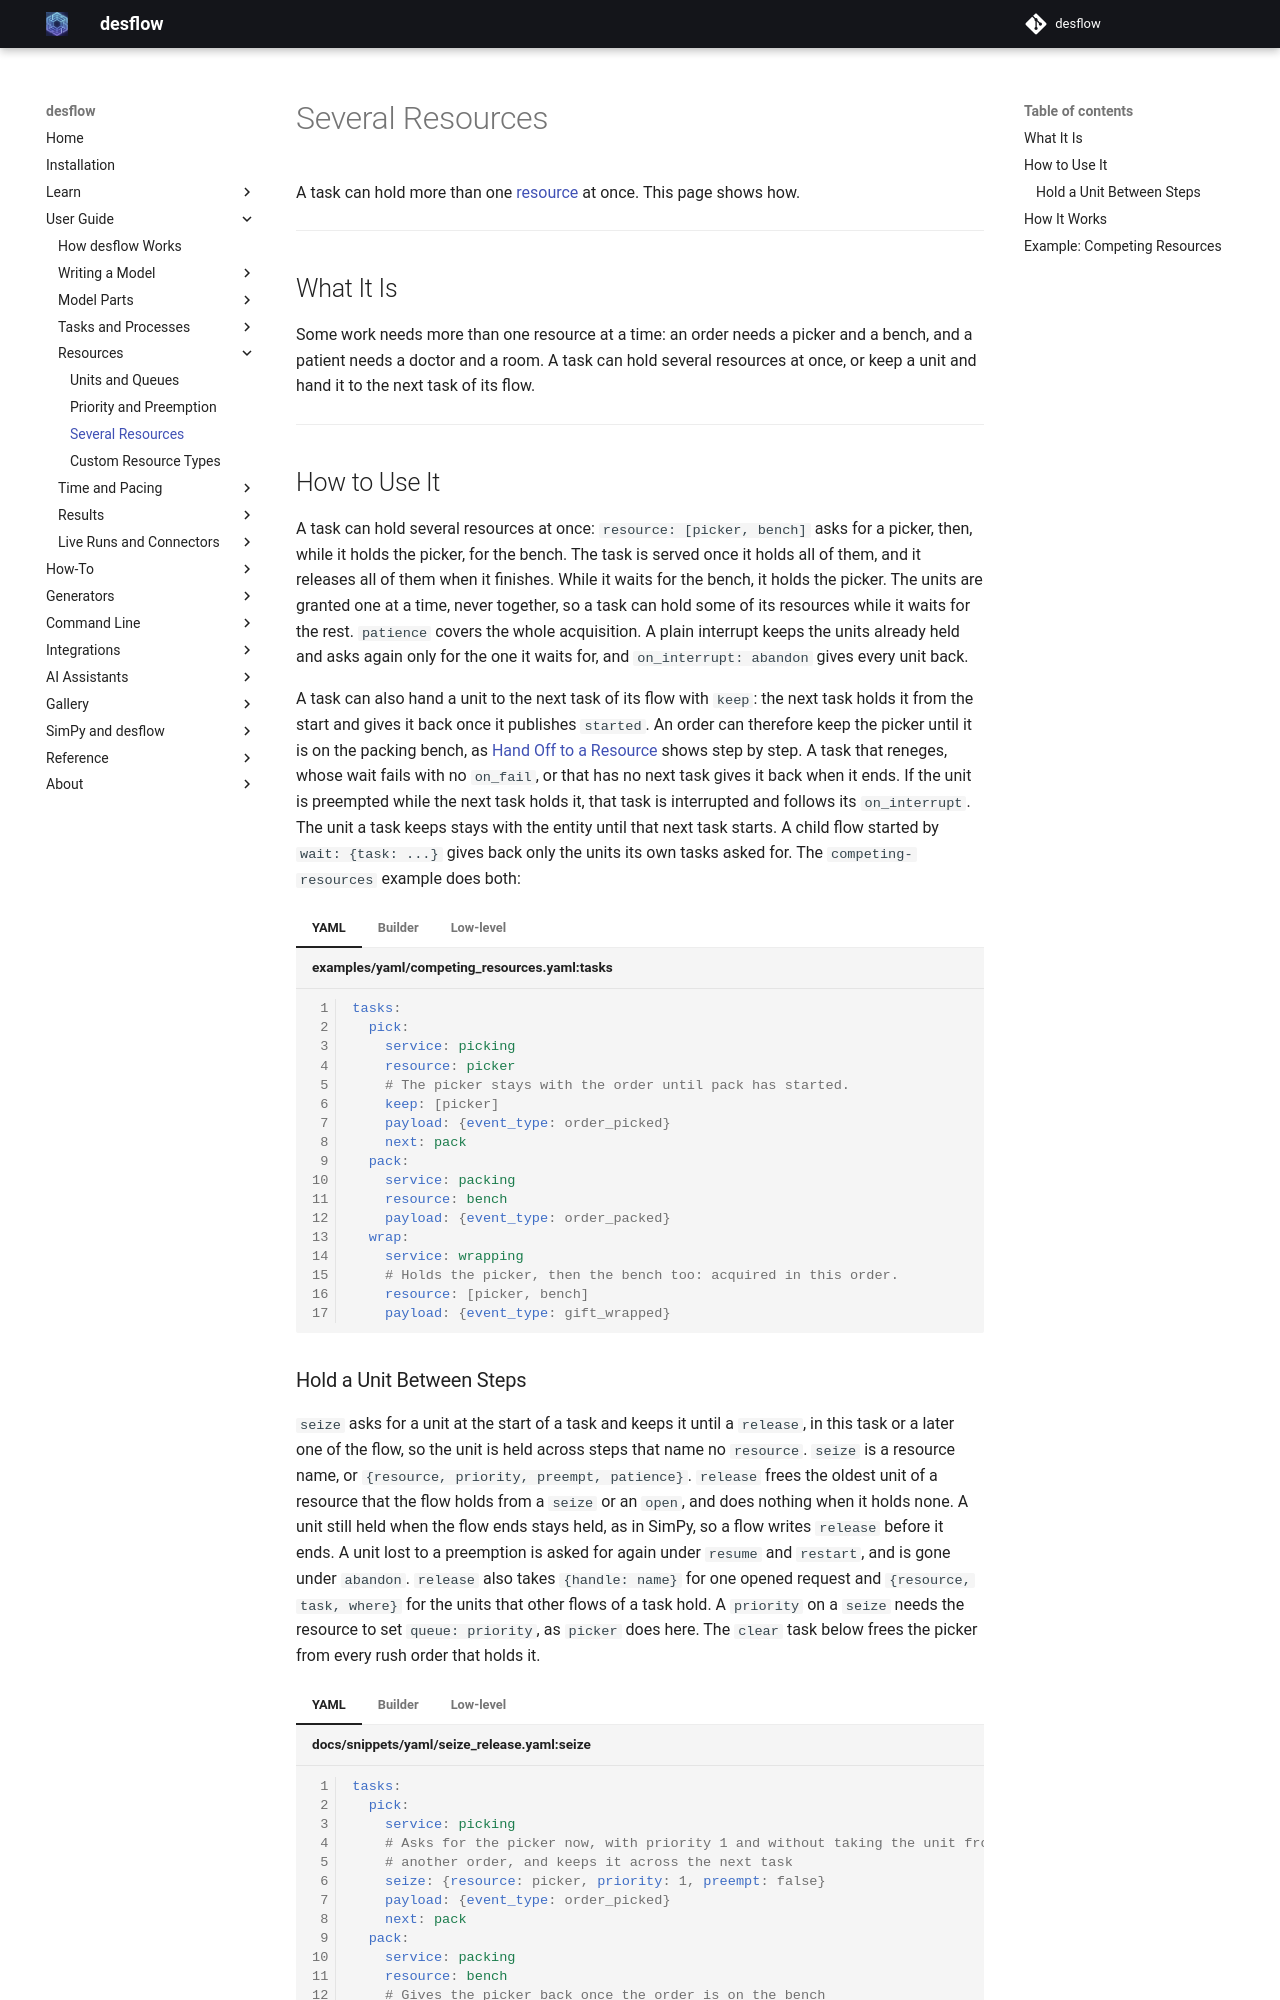

repository: jaehyeon-kim/desflow · page: 1.1/user-guide/resources/several-resources/index.html · generator: mkdocs

# Several Resources

A task can hold more than one [resource](units-and-queues.md) at once. This page shows how.

---

## What It Is

Some work needs more than one resource at a time: an order needs a picker and a bench, and a patient needs a doctor and a room. A task can hold several resources at once, or keep a unit and hand it to the next task of its flow.

---

## How to Use It

A task can hold several resources at once: `resource: [picker, bench]` asks for a picker, then, while it holds the picker, for the bench. The task is served once it holds all of them, and it releases all of them when it finishes. While it waits for the bench, it holds the picker. The units are granted one at a time, never together, so a task can hold some of its resources while it waits for the rest. `patience` covers the whole acquisition. A plain interrupt keeps the units already held and asks again only for the one it waits for, and `on_interrupt: abandon` gives every unit back.

A task can also hand a unit to the next task of its flow with `keep`: the next task holds it from the start and gives it back once it publishes `started`. An order can therefore keep the picker until it is on the packing bench, as [Hand Off to a Resource](../../how-to/modelling/multi-resource-handoffs.md) shows step by step. A task that reneges, whose wait fails with no `on_fail`, or that has no next task gives it back when it ends. If the unit is preempted while the next task holds it, that task is interrupted and follows its `on_interrupt`. The unit a task keeps stays with the entity until that next task starts. A child flow started by `wait: {task: ...}` gives back only the units its own tasks asked for. The `competing-resources` example does both:

=== "YAML"

    ```yaml title="examples/yaml/competing_resources.yaml:tasks"
    tasks:
      pick:
        service: picking
        resource: picker
        # The picker stays with the order until pack has started.
        keep: [picker]
        payload: {event_type: order_picked}
        next: pack
      pack:
        service: packing
        resource: bench
        payload: {event_type: order_packed}
      wrap:
        service: wrapping
        # Holds the picker, then the bench too: acquired in this order.
        resource: [picker, bench]
        payload: {event_type: gift_wrapped}
    ```

=== "Builder"

    ```python title="examples/builder/competing_resources_example.py:tasks"
    # The picker stays with the order until pack has started
    @app.task(service_id="picking", resource_id="picker", keep=["picker"], next="pack")
    def pick(task_id, context):
        return {"event_type": "order_picked"}


    @app.task(service_id="packing", resource_id="bench")
    def pack(task_id, context):
        return {"event_type": "order_packed"}


    # Holds the picker, then the bench too: acquired in this order
    @app.task(service_id="wrapping", resource_id=["picker", "bench"])
    def wrap(task_id, context):
        return {"event_type": "gift_wrapped"}
    ```

=== "Low-level"

    ```python title="examples/low-level/competing_resources_example.py:tasks"
    def pick(shop, key):
        """Picks an order and keeps the picker for pack, which gives it back."""
        env, stats = shop.env, shop.env.stats
        task_id, publish, status, duration = shop.step(key, "pick", "picking")
        stats.flow_started("orders")  # the order enters the shop
        status("queued")
        stats.task_queued("pick", task_id)
        picker = shop.picker.request()
        yield picker
        status("started")
        stats.task_started("pick", task_id)
        yield env.timeout(duration())
        publish({"event_type": "order_picked"})
        stats.task_finished("pick", task_id)
        yield from pack(shop, key, picker)


    def pack(shop, key, picker):
        env, stats = shop.env, shop.env.stats
        task_id, publish, status, duration = shop.step(key, "pack", "packing")
        status("queued")
        stats.task_queued("pack", task_id)
        with shop.bench.request() as bench:
            yield bench
            status("started")
            stats.task_started("pack", task_id)
            shop.picker.release(picker)  # the order is on the bench
            yield env.timeout(duration())
            publish({"event_type": "order_packed"})
            stats.task_finished("pack", task_id)
        stats.flow_finished("orders")


    def wrap(shop, key):
        """Holds the picker, then the bench too: acquired in this order."""
        env, stats = shop.env, shop.env.stats
        task_id, publish, status, duration = shop.step(key, "wrap", "wrapping")
        stats.flow_started("gifts")
        status("queued")
        stats.task_queued("wrap", task_id)
        with shop.picker.request() as picker:
            yield picker
            with shop.bench.request() as bench:
                yield bench
                status("started")
                stats.task_started("wrap", task_id)
                yield env.timeout(duration())
                publish({"event_type": "gift_wrapped"})
                stats.task_finished("wrap", task_id)
        stats.flow_finished("gifts")
    ```

    In the low-level API several resources are nested requests, and a handoff is a request released by the next process.
